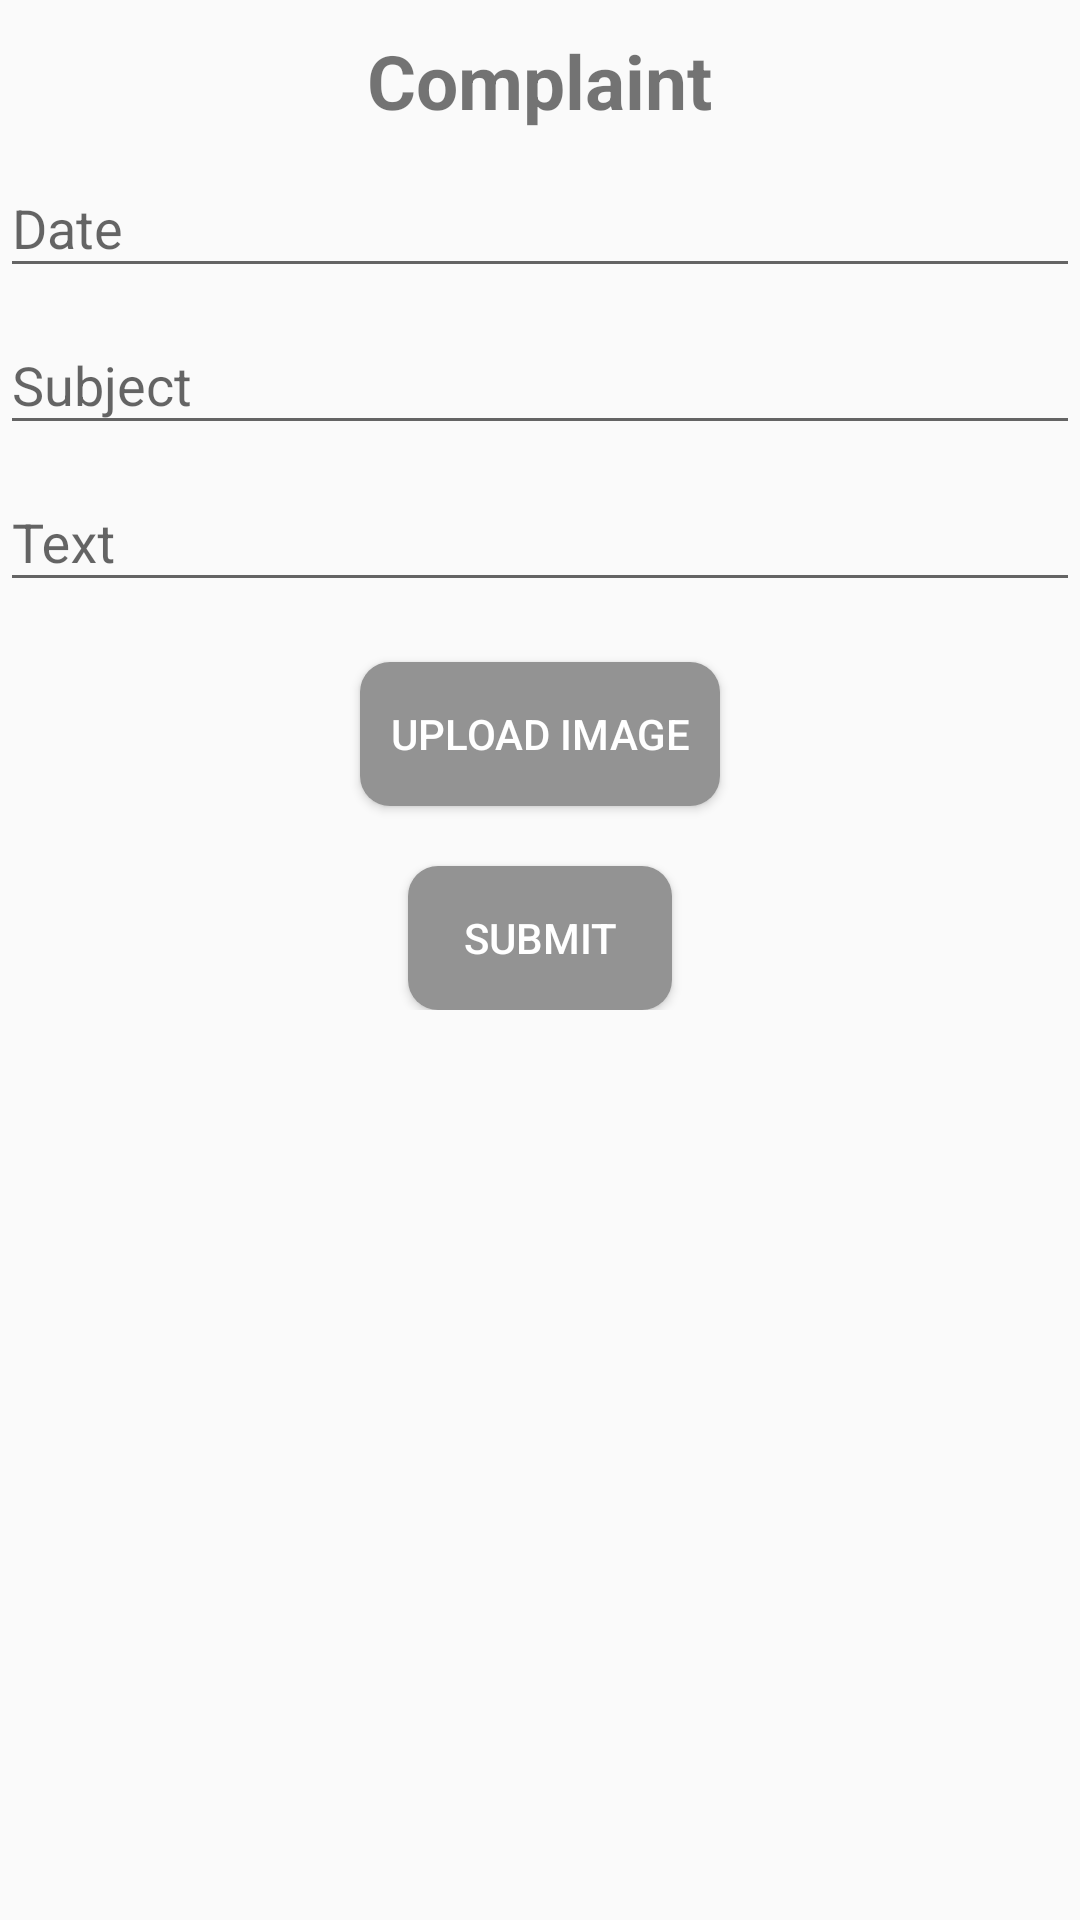

This screen was rendered from an Android layout file. Write that file and the resources it references.
<!-- AndroidManifest.xml: application theme AppTheme -->
<!-- res/layout/complaintdialog.xml -->
<?xml version="1.0" encoding="utf-8"?>
<LinearLayout xmlns:android="http://schemas.android.com/apk/res/android"
    xmlns:app="http://schemas.android.com/apk/res-auto"
    xmlns:tools="http://schemas.android.com/tools"
    android:layout_width="match_parent"
    android:orientation="vertical"
    android:layout_margin="15dp"
    android:layout_height="match_parent"
    tools:context=".NoticePDF">


    <ScrollView
        android:layout_width="match_parent"
        android:layout_height="match_parent"
        android:scrollbars="none">

        <LinearLayout
            android:layout_width="match_parent"
            android:layout_height="match_parent"
            android:orientation="vertical">

            <TextView
                android:layout_width="wrap_content"
                android:layout_height="wrap_content"
                android:layout_gravity="center_horizontal"
                android:layout_marginTop="10dp"
                android:text="Complaint"
                android:textStyle="bold"
                android:textSize="25dp" />



            <LinearLayout
                android:layout_width="match_parent"
                android:layout_height="wrap_content"
                android:orientation="vertical">


                <android.support.design.widget.TextInputLayout
                    android:layout_width="match_parent"
                    android:layout_height="match_parent">

                    <android.support.design.widget.TextInputEditText
                        android:id="@+id/complaintDate"
                        android:layout_width="match_parent"
                        android:layout_height="wrap_content"
                        android:hint="Date"
                        android:inputType="date" />

                </android.support.design.widget.TextInputLayout>

            </LinearLayout>

            <LinearLayout
                android:layout_width="match_parent"
                android:layout_height="wrap_content"
                android:orientation="vertical">


                <android.support.design.widget.TextInputLayout
                    android:layout_width="match_parent"
                    android:layout_height="match_parent">

                    <android.support.design.widget.TextInputEditText
                        android:id="@+id/complaintSubject"
                        android:layout_width="match_parent"
                        android:layout_height="wrap_content"
                        android:hint="Subject"
                        android:inputType="text" />

                </android.support.design.widget.TextInputLayout>

            </LinearLayout>


            <LinearLayout
                android:layout_width="match_parent"
                android:layout_height="wrap_content"
                android:orientation="vertical">


                <android.support.design.widget.TextInputLayout
                    android:layout_width="match_parent"
                    android:layout_height="match_parent">

                    <android.support.design.widget.TextInputEditText
                        android:id="@+id/complaintText"
                        android:layout_width="match_parent"
                        android:layout_height="wrap_content"
                        android:hint="Text"
                        android:inputType="text" />

                </android.support.design.widget.TextInputLayout>

            </LinearLayout>
            <Button
                android:layout_gravity="center_horizontal"
                android:layout_width="wrap_content"
                android:background="@drawable/buttonshape"
                android:textColor="#FFFFFF"
                android:layout_height="wrap_content"
                android:text="Upload Image"
                android:layout_margin="20dp"
                android:padding="10dp"
                android:id="@+id/complaintUploadImage"/>
            <Button
                android:layout_gravity="center_horizontal"
                android:layout_width="wrap_content"
                android:background="@drawable/buttonshape"
                android:textColor="#FFFFFF"
                android:layout_height="wrap_content"
                android:text="Submit"
                android:id="@+id/complaintSubmit"/>

        </LinearLayout>
    </ScrollView>
</LinearLayout>
<!-- resources referenced by this layout -->
<resources>
  <!-- drawable buttonshape (drawable) -->
  <?xml version="1.0" encoding="utf-8"?>
  <shape xmlns:android="http://schemas.android.com/apk/res/android" android:shape="rectangle" >
      <corners
          android:radius="10dp"
          />
      <solid
          android:color="#939393"
          />
  
  
  </shape>
  <style name="AppTheme" parent="Theme.AppCompat.Light.DarkActionBar">
          
          <item name="colorPrimary">@color/colorPrimary</item>
          <item name="colorPrimaryDark">@color/colorPrimaryDark</item>
          <item name="colorAccent">@color/colorAccent</item>
      </style>
  <color name="colorPrimary">#0EBFE9</color>
  <color name="colorPrimaryDark">#009ACD</color>
  <color name="colorAccent">#535F6B</color>
</resources>
